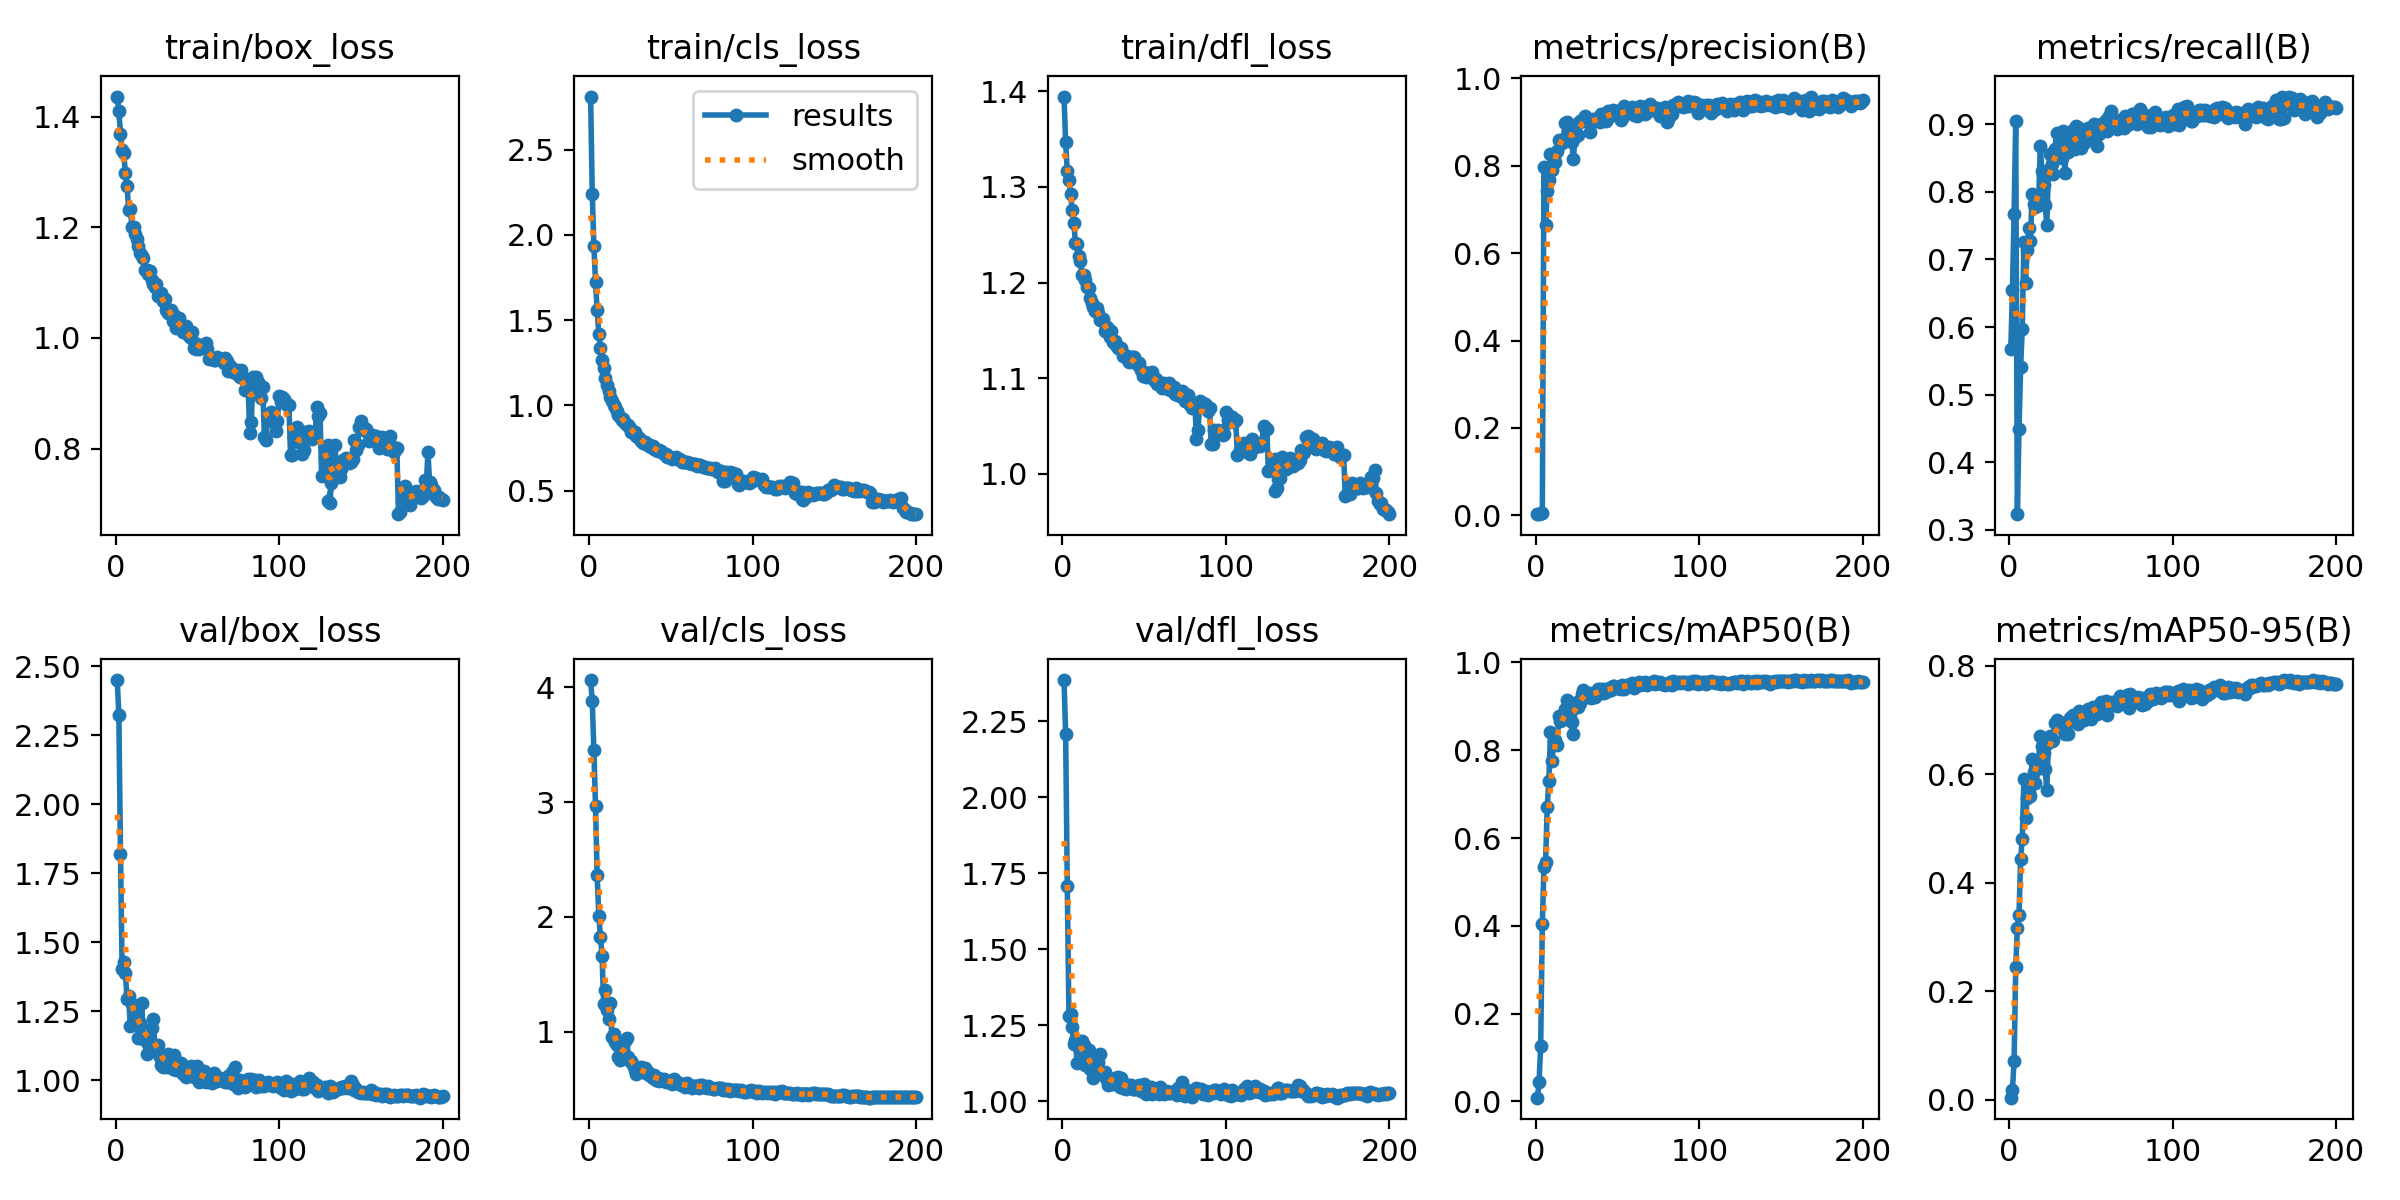

Data behind this chart, as committed beside it:
epoch, time, train/box_loss, train/cls_loss, train/dfl_loss, metrics/precision(B), metrics/recall(B), metrics/mAP50(B), metrics/mAP50-95(B), val/box_loss, val/cls_loss, val/dfl_loss, lr/pg0, lr/pg1, lr/pg2
1, 128, 1.436, 2.812, 1.395, 0.00248, 0.5677, 0.0084, 0.00358, 2.45, 4.064, 2.386, 0.08604, 3.5e-05, 3.5e-05
2, 246.2, 1.41, 2.243, 1.347, 0.0029, 0.6555, 0.04321, 0.0178, 2.325, 3.88, 2.208, 0.07107, 7.21411e-05, 7.21411e-05
3, 430.7, 1.37, 1.935, 1.316, 0.00413, 0.7679, 0.1267, 0.0715, 1.82, 3.454, 1.709, 0.05611, 0.0001089, 0.0001089
4, 603.3, 1.339, 1.724, 1.308, 0.00512, 0.9052, 0.4047, 0.244, 1.402, 2.963, 1.282, 0.04115, 0.0001453, 0.0001453
5, 828, 1.334, 1.557, 1.292, 0.7971, 0.3232, 0.5339, 0.3161, 1.43, 2.362, 1.289, 0.02618, 0.0001813, 0.0001813
6, 1087, 1.298, 1.42, 1.276, 0.6633, 0.4494, 0.5459, 0.3408, 1.389, 2.011, 1.243, 0.01122, 0.000217, 0.000217
7, 1319, 1.275, 1.338, 1.262, 0.742, 0.5403, 0.67, 0.4436, 1.294, 1.829, 1.19, 0.0002426, 0.0002426, 0.0002426
8, 1570, 1.231, 1.265, 1.242, 0.7664, 0.5977, 0.7309, 0.4805, 1.304, 1.657, 1.204, 0.0002413, 0.0002413, 0.0002413
9, 1805, 1.233, 1.219, 1.24, 0.8265, 0.7261, 0.8417, 0.5916, 1.196, 1.239, 1.128, 0.0002401, 0.0002401, 0.0002401
10, 2020, 1.201, 1.161, 1.228, 0.7901, 0.6659, 0.7758, 0.5195, 1.277, 1.362, 1.2, 0.0002389, 0.0002389, 0.0002389
11, 2225, 1.201, 1.119, 1.222, 0.8204, 0.7137, 0.8215, 0.5557, 1.232, 1.189, 1.165, 0.0002376, 0.0002376, 0.0002376
12, 2452, 1.188, 1.084, 1.208, 0.8084, 0.7461, 0.8235, 0.5673, 1.269, 1.111, 1.198, 0.0002364, 0.0002364, 0.0002364
13, 2654, 1.18, 1.05, 1.208, 0.8346, 0.7275, 0.8126, 0.561, 1.247, 1.247, 1.187, 0.0002351, 0.0002351, 0.0002351
14, 2828, 1.166, 1.027, 1.203, 0.86, 0.7967, 0.8783, 0.6292, 1.152, 0.9507, 1.121, 0.0002339, 0.0002339, 0.0002339
15, 3014, 1.154, 1.001, 1.195, 0.8572, 0.7814, 0.8664, 0.6052, 1.206, 0.979, 1.156, 0.0002327, 0.0002327, 0.0002327
16, 3199, 1.148, 0.9878, 1.194, 0.851, 0.778, 0.8687, 0.5843, 1.281, 0.9132, 1.17, 0.0002314, 0.0002314, 0.0002314
17, 3384, 1.145, 0.969, 1.184, 0.8623, 0.7791, 0.8747, 0.6274, 1.149, 0.8811, 1.108, 0.0002302, 0.0002302, 0.0002302
18, 3568, 1.123, 0.9436, 1.178, 0.8974, 0.7828, 0.8944, 0.6247, 1.157, 0.7834, 1.112, 0.000229, 0.000229, 0.000229
19, 3745, 1.122, 0.9331, 1.174, 0.9009, 0.8675, 0.9146, 0.6712, 1.096, 0.7505, 1.078, 0.0002277, 0.0002277, 0.0002277
20, 3924, 1.115, 0.9126, 1.17, 0.8788, 0.831, 0.8901, 0.653, 1.13, 0.8143, 1.102, 0.0002265, 0.0002265, 0.0002265
21, 4096, 1.12, 0.923, 1.173, 0.8779, 0.8105, 0.8848, 0.6394, 1.141, 0.8357, 1.123, 0.0002252, 0.0002252, 0.0002252
22, 4273, 1.105, 0.898, 1.168, 0.8551, 0.7813, 0.8643, 0.6092, 1.189, 0.9177, 1.131, 0.000224, 0.000224, 0.000224
23, 4454, 1.097, 0.8863, 1.161, 0.8162, 0.7513, 0.8359, 0.5704, 1.223, 0.947, 1.157, 0.0002228, 0.0002228, 0.0002228
24, 4638, 1.093, 0.8857, 1.16, 0.8665, 0.832, 0.899, 0.6585, 1.123, 0.784, 1.09, 0.0002215, 0.0002215, 0.0002215
25, 4808, 1.097, 0.8677, 1.162, 0.8958, 0.8558, 0.9109, 0.6711, 1.104, 0.7465, 1.088, 0.0002203, 0.0002203, 0.0002203
26, 4982, 1.075, 0.8461, 1.15, 0.87, 0.8415, 0.8993, 0.6612, 1.128, 0.7465, 1.097, 0.0002191, 0.0002191, 0.0002191
27, 5159, 1.077, 0.8467, 1.154, 0.9017, 0.8262, 0.9083, 0.6634, 1.084, 0.7145, 1.072, 0.0002178, 0.0002178, 0.0002178
28, 5345, 1.082, 0.8436, 1.149, 0.9059, 0.863, 0.9292, 0.6951, 1.056, 0.663, 1.055, 0.0002166, 0.0002166, 0.0002166
29, 5518, 1.066, 0.8215, 1.143, 0.9014, 0.8875, 0.9381, 0.7002, 1.046, 0.6306, 1.058, 0.0002154, 0.0002154, 0.0002154
30, 5691, 1.071, 0.8175, 1.149, 0.9139, 0.8626, 0.9292, 0.6964, 1.071, 0.6654, 1.075, 0.0002141, 0.0002141, 0.0002141
31, 5856, 1.05, 0.8001, 1.138, 0.9064, 0.8694, 0.9268, 0.6973, 1.046, 0.6594, 1.057, 0.0002129, 0.0002129, 0.0002129
32, 6035, 1.045, 0.7939, 1.138, 0.9071, 0.8502, 0.9255, 0.6852, 1.096, 0.6932, 1.079, 0.0002116, 0.0002116, 0.0002116
33, 6232, 1.045, 0.7815, 1.135, 0.8783, 0.8896, 0.9306, 0.6845, 1.087, 0.6507, 1.071, 0.0002104, 0.0002104, 0.0002104
34, 6434, 1.05, 0.7858, 1.131, 0.9038, 0.8281, 0.9186, 0.675, 1.074, 0.6802, 1.079, 0.0002092, 0.0002092, 0.0002092
35, 6625, 1.03, 0.7757, 1.131, 0.9061, 0.8636, 0.9289, 0.6915, 1.039, 0.6426, 1.049, 0.0002079, 0.0002079, 0.0002079
36, 6828, 1.041, 0.771, 1.132, 0.9022, 0.8594, 0.9215, 0.6738, 1.09, 0.6522, 1.079, 0.0002067, 0.0002067, 0.0002067
37, 7019, 1.018, 0.7603, 1.123, 0.9081, 0.879, 0.9306, 0.7043, 1.037, 0.6225, 1.043, 0.0002055, 0.0002055, 0.0002055
38, 7216, 1.027, 0.7543, 1.124, 0.9097, 0.8651, 0.9399, 0.7061, 1.05, 0.6164, 1.047, 0.0002042, 0.0002042, 0.0002042
39, 7417, 1.036, 0.7605, 1.124, 0.9012, 0.8913, 0.9391, 0.7099, 1.037, 0.5974, 1.041, 0.000203, 0.000203, 0.000203
40, 7613, 1.019, 0.7442, 1.119, 0.918, 0.863, 0.93, 0.7006, 1.062, 0.6245, 1.056, 0.0002017, 0.0002017, 0.0002017
41, 7816, 1.011, 0.7392, 1.117, 0.9056, 0.8969, 0.9399, 0.7089, 1.021, 0.5799, 1.047, 0.0002005, 0.0002005, 0.0002005
42, 8016, 1.017, 0.7346, 1.122, 0.9108, 0.8762, 0.9309, 0.6931, 1.031, 0.5942, 1.054, 0.0001993, 0.0001993, 0.0001993
43, 8200, 1.021, 0.7361, 1.122, 0.9018, 0.8952, 0.9378, 0.7165, 1.012, 0.5716, 1.039, 0.000198, 0.000198, 0.000198
44, 8404, 1.009, 0.7319, 1.122, 0.9249, 0.8649, 0.935, 0.7054, 1.025, 0.5898, 1.041, 0.0001968, 0.0001968, 0.0001968
45, 8603, 1.003, 0.7207, 1.116, 0.9115, 0.8841, 0.941, 0.709, 1.026, 0.582, 1.04, 0.0001956, 0.0001956, 0.0001956
46, 8808, 0.9993, 0.7157, 1.114, 0.9163, 0.873, 0.9364, 0.701, 1.053, 0.5921, 1.052, 0.0001943, 0.0001943, 0.0001943
47, 9012, 1.011, 0.7156, 1.115, 0.9267, 0.8889, 0.9471, 0.7101, 1.04, 0.5655, 1.055, 0.0001931, 0.0001931, 0.0001931
48, 9209, 0.9821, 0.7002, 1.109, 0.9253, 0.8943, 0.9454, 0.7213, 1.012, 0.5693, 1.034, 0.0001918, 0.0001918, 0.0001918
49, 9414, 0.9796, 0.6969, 1.103, 0.9252, 0.8847, 0.9427, 0.717, 1.015, 0.5697, 1.04, 0.0001906, 0.0001906, 0.0001906
50, 9613, 0.989, 0.6953, 1.107, 0.9178, 0.8787, 0.9413, 0.7028, 1.05, 0.5692, 1.058, 0.0001894, 0.0001894, 0.0001894
51, 9823, 0.9806, 0.6871, 1.102, 0.9236, 0.8943, 0.9451, 0.7246, 0.994, 0.5484, 1.024, 0.0001881, 0.0001881, 0.0001881
52, 10021, 0.9837, 0.6923, 1.103, 0.9042, 0.9007, 0.9389, 0.7189, 1.03, 0.5842, 1.045, 0.0001869, 0.0001869, 0.0001869
53, 10221, 0.9849, 0.6949, 1.105, 0.9104, 0.8956, 0.948, 0.7187, 1.017, 0.5556, 1.044, 0.0001857, 0.0001857, 0.0001857
54, 10419, 0.9846, 0.6832, 1.104, 0.9377, 0.8682, 0.9405, 0.7115, 1.034, 0.5616, 1.048, 0.0001844, 0.0001844, 0.0001844
55, 10610, 0.991, 0.6877, 1.106, 0.9271, 0.8861, 0.9474, 0.7267, 0.9948, 0.5509, 1.025, 0.0001832, 0.0001832, 0.0001832
56, 10808, 0.9798, 0.6796, 1.098, 0.9199, 0.9007, 0.949, 0.7333, 1.002, 0.5393, 1.035, 0.0001819, 0.0001819, 0.0001819
57, 10996, 0.9626, 0.6658, 1.099, 0.9301, 0.8961, 0.9495, 0.732, 1.001, 0.5318, 1.038, 0.0001807, 0.0001807, 0.0001807
58, 11197, 0.9645, 0.6671, 1.094, 0.93, 0.8949, 0.9499, 0.7268, 1.006, 0.5416, 1.042, 0.0001795, 0.0001795, 0.0001795
59, 11400, 0.962, 0.6676, 1.094, 0.9345, 0.9069, 0.9531, 0.7346, 0.9898, 0.5195, 1.025, 0.0001782, 0.0001782, 0.0001782
60, 11584, 0.9608, 0.6656, 1.093, 0.917, 0.8903, 0.942, 0.7104, 1.025, 0.55, 1.048, 0.000177, 0.000177, 0.000177
... 145 more rows
